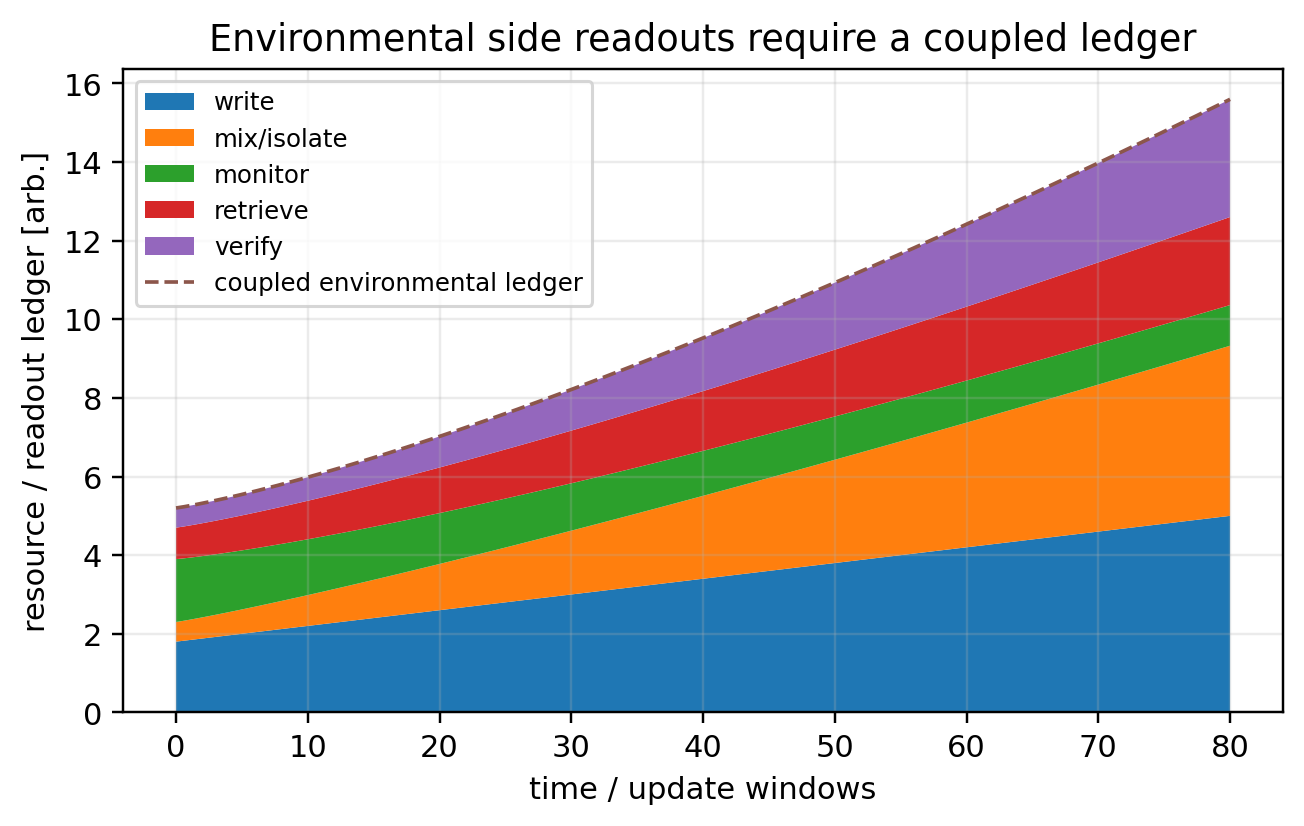

The table this chart was drawn from, first rows:
time, write, mix_isolate, monitor, retrieve, verify, total
0.0, 1.8, 0.5, 1.6, 0.8, 0.5, 5.2
0.3089, 1.812, 0.5037, 1.593, 0.8056, 0.5005, 5.215
0.6178, 1.825, 0.5088, 1.587, 0.8111, 0.5013, 5.233
0.9266, 1.837, 0.5145, 1.58, 0.8167, 0.5025, 5.251
1.236, 1.849, 0.5208, 1.574, 0.8222, 0.5039, 5.27
1.544, 1.862, 0.5275, 1.568, 0.8278, 0.5055, 5.29
1.853, 1.874, 0.5346, 1.562, 0.8334, 0.5073, 5.311
2.162, 1.886, 0.5419, 1.555, 0.8389, 0.5093, 5.332
2.471, 1.899, 0.5496, 1.549, 0.8445, 0.5114, 5.354
2.78, 1.911, 0.5574, 1.543, 0.85, 0.5137, 5.376
3.089, 1.924, 0.5655, 1.537, 0.8556, 0.5161, 5.398
3.398, 1.936, 0.5738, 1.531, 0.8612, 0.5186, 5.421
3.707, 1.948, 0.5823, 1.526, 0.8667, 0.5213, 5.444
4.015, 1.961, 0.5909, 1.52, 0.8723, 0.5242, 5.468
4.324, 1.973, 0.5998, 1.514, 0.8778, 0.5271, 5.492
4.633, 1.985, 0.6088, 1.508, 0.8834, 0.5301, 5.516
4.942, 1.998, 0.6179, 1.503, 0.889, 0.5333, 5.541
5.251, 2.01, 0.6272, 1.497, 0.8945, 0.5366, 5.566
5.56, 2.022, 0.6366, 1.492, 0.9001, 0.54, 5.591
5.869, 2.035, 0.6462, 1.487, 0.9056, 0.5435, 5.617
6.178, 2.047, 0.6558, 1.481, 0.9112, 0.5471, 5.642
6.486, 2.059, 0.6656, 1.476, 0.9168, 0.5508, 5.669
6.795, 2.072, 0.6755, 1.471, 0.9223, 0.5546, 5.695
7.104, 2.084, 0.6856, 1.466, 0.9279, 0.5585, 5.722
7.413, 2.097, 0.6957, 1.46, 0.9334, 0.5625, 5.749
7.722, 2.109, 0.706, 1.455, 0.939, 0.5665, 5.776
8.031, 2.121, 0.7163, 1.45, 0.9446, 0.5707, 5.803
8.34, 2.134, 0.7268, 1.445, 0.9501, 0.575, 5.831
8.649, 2.146, 0.7373, 1.441, 0.9557, 0.5793, 5.859
8.958, 2.158, 0.7479, 1.436, 0.9612, 0.5838, 5.887
9.266, 2.171, 0.7587, 1.431, 0.9668, 0.5883, 5.915
9.575, 2.183, 0.7695, 1.426, 0.9724, 0.5929, 5.944
9.884, 2.195, 0.7804, 1.422, 0.9779, 0.5976, 5.973
10.19, 2.208, 0.7914, 1.417, 0.9835, 0.6023, 6.002
10.5, 2.22, 0.8025, 1.412, 0.989, 0.6072, 6.031
10.81, 2.232, 0.8136, 1.408, 0.9946, 0.6121, 6.061
11.12, 2.245, 0.8249, 1.403, 1, 0.6171, 6.09
11.43, 2.257, 0.8362, 1.399, 1.006, 0.6222, 6.12
11.74, 2.269, 0.8476, 1.395, 1.011, 0.6273, 6.15
12.05, 2.282, 0.8591, 1.39, 1.017, 0.6326, 6.181
12.36, 2.294, 0.8706, 1.386, 1.022, 0.6379, 6.211
12.66, 2.307, 0.8822, 1.382, 1.028, 0.6433, 6.242
12.97, 2.319, 0.8939, 1.378, 1.034, 0.6487, 6.273
13.28, 2.331, 0.9057, 1.373, 1.039, 0.6542, 6.304
13.59, 2.344, 0.9175, 1.369, 1.045, 0.6598, 6.335
13.9, 2.356, 0.9294, 1.365, 1.05, 0.6655, 6.366
14.21, 2.368, 0.9414, 1.361, 1.056, 0.6712, 6.398
14.52, 2.381, 0.9534, 1.357, 1.061, 0.677, 6.43
14.83, 2.393, 0.9655, 1.353, 1.067, 0.6829, 6.462
15.14, 2.405, 0.9776, 1.349, 1.072, 0.6889, 6.494
15.44, 2.418, 0.9899, 1.346, 1.078, 0.6949, 6.526
15.75, 2.43, 1.002, 1.342, 1.084, 0.7009, 6.559
16.06, 2.442, 1.014, 1.338, 1.089, 0.7071, 6.591
16.37, 2.455, 1.027, 1.334, 1.095, 0.7133, 6.624
16.68, 2.467, 1.039, 1.331, 1.1, 0.7196, 6.657
16.99, 2.48, 1.052, 1.327, 1.106, 0.7259, 6.69
17.3, 2.492, 1.064, 1.323, 1.111, 0.7323, 6.723
17.61, 2.504, 1.077, 1.32, 1.117, 0.7387, 6.757
17.92, 2.517, 1.09, 1.316, 1.122, 0.7453, 6.79
18.22, 2.529, 1.102, 1.313, 1.128, 0.7519, 6.824
... 200 more rows
